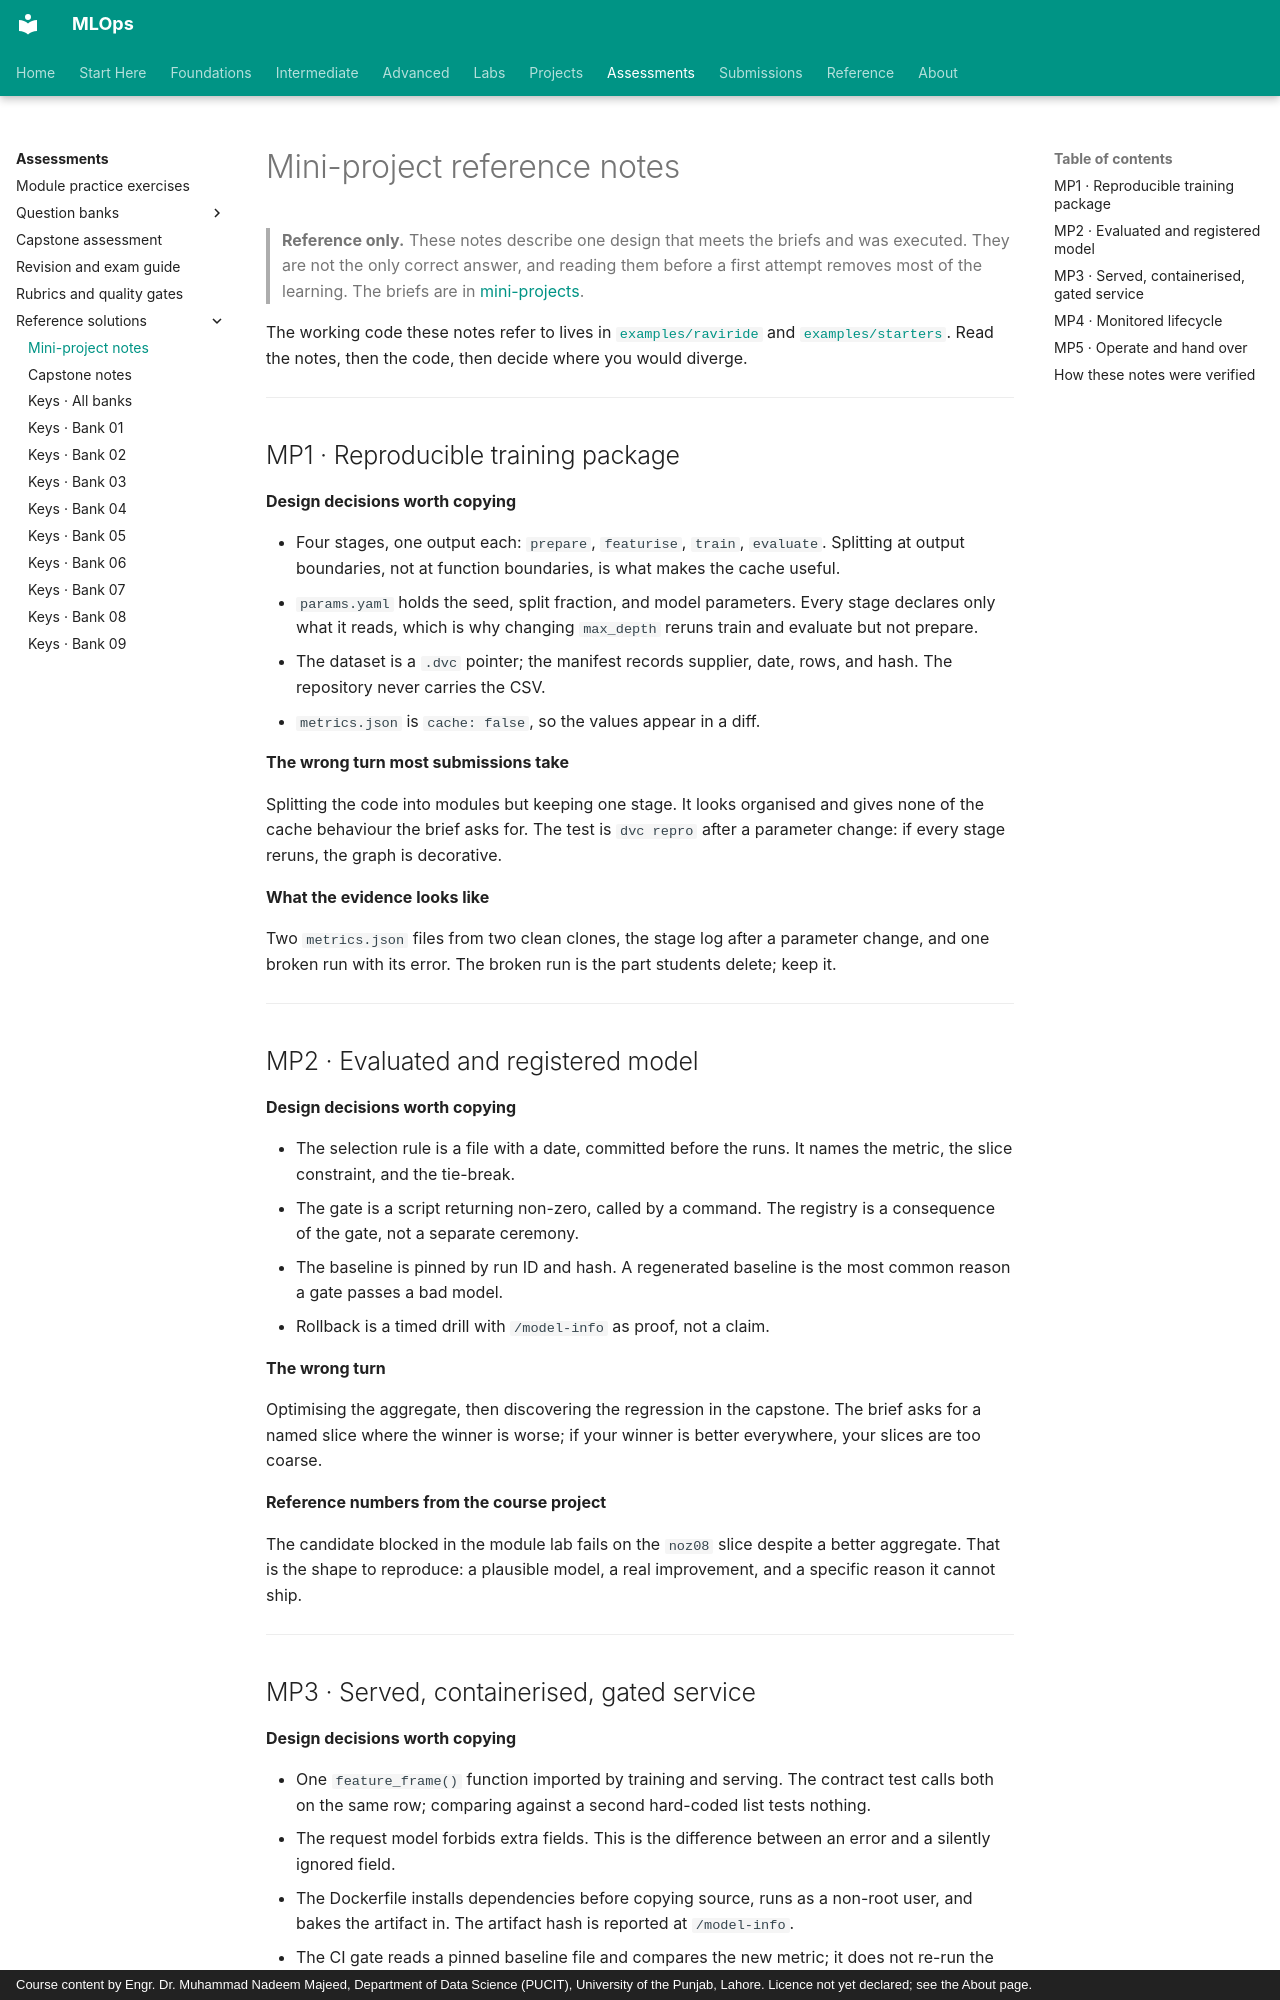

repository: nadeem-majeedch/MLOps · page: assessments/solutions/mini-projects/index.html · generator: mkdocs · copyright: Course content by Engr. Dr. Muhammad Nadeem Majeed, Department of Data Science (PUCIT), University of the Punjab, Lahore. Licence not yet declared; see the About page.

# Mini-project reference notes

> **Reference only.** These notes describe one design that meets the briefs and
> was executed. They are not the only correct answer, and reading them before a
> first attempt removes most of the learning. The briefs are in
> [mini-projects](../../projects/mini-projects/index.md).

The working code these notes refer to lives in
[`examples/raviride`](https://github.com/nadeem-majeedch/MLOps/tree/main/examples/raviride) and
[`examples/starters`](https://github.com/nadeem-majeedch/MLOps/tree/main/examples/starters). Read the notes, then the code,
then decide where you would diverge.

---

## MP1 · Reproducible training package

**Design decisions worth copying**

- Four stages, one output each: `prepare`, `featurise`, `train`, `evaluate`.
  Splitting at output boundaries, not at function boundaries, is what makes the
  cache useful.
- `params.yaml` holds the seed, split fraction, and model parameters. Every stage
  declares only what it reads, which is why changing `max_depth` reruns train and
  evaluate but not prepare.
- The dataset is a `.dvc` pointer; the manifest records supplier, date, rows, and
  hash. The repository never carries the CSV.
- `metrics.json` is `cache: false`, so the values appear in a diff.

**The wrong turn most submissions take**

Splitting the code into modules but keeping one stage. It looks organised and
gives none of the cache behaviour the brief asks for. The test is `dvc repro`
after a parameter change: if every stage reruns, the graph is decorative.

**What the evidence looks like**

Two `metrics.json` files from two clean clones, the stage log after a parameter
change, and one broken run with its error. The broken run is the part students
delete; keep it.

---

## MP2 · Evaluated and registered model

**Design decisions worth copying**

- The selection rule is a file with a date, committed before the runs. It names
  the metric, the slice constraint, and the tie-break.
- The gate is a script returning non-zero, called by a command. The registry is a
  consequence of the gate, not a separate ceremony.
- The baseline is pinned by run ID and hash. A regenerated baseline is the most
  common reason a gate passes a bad model.
- Rollback is a timed drill with `/model-info` as proof, not a claim.

**The wrong turn**

Optimising the aggregate, then discovering the regression in the capstone. The
brief asks for a named slice where the winner is worse; if your winner is better
everywhere, your slices are too coarse.

**Reference numbers from the course project**

The candidate blocked in the module lab fails on the `noz08` slice despite a
better aggregate. That is the shape to reproduce: a plausible model, a real
improvement, and a specific reason it cannot ship.

---
